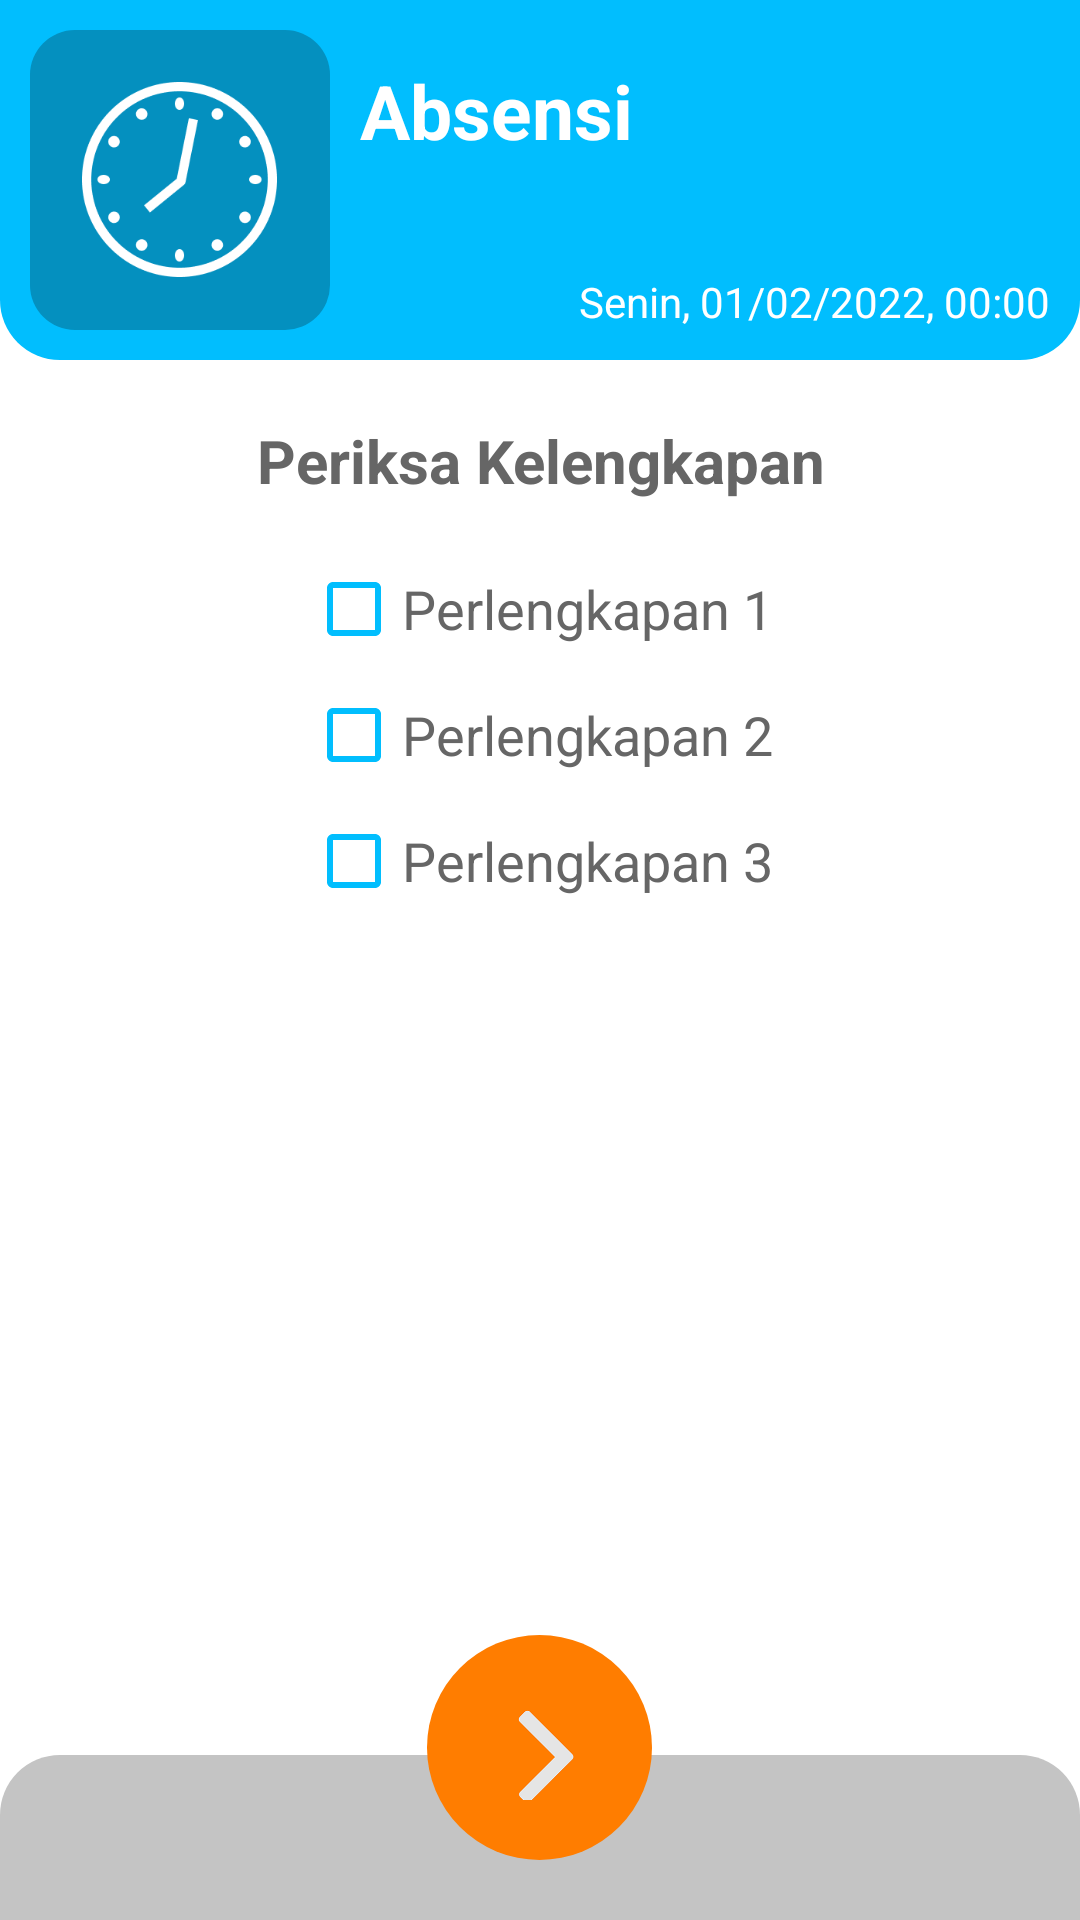

Produce the Android XML layout that renders to this screen, including the resource entries it uses.
<!-- AndroidManifest.xml: application theme AppTheme -->
<!-- res/layout/activity_absensi_perlengkapan.xml -->
<LinearLayout xmlns:aandroid="http://schemas.android.com/tools"
    xmlns:android="http://schemas.android.com/apk/res/android"
    android:layout_width="match_parent"
    android:layout_height="match_parent"
    xmlns:app="http://schemas.android.com/apk/res-auto"
    android:background="@color/putih"
    android:orientation="vertical">

    <LinearLayout
        android:layout_width="match_parent"
        android:layout_height="wrap_content"
        android:orientation="horizontal"
        android:background="@drawable/rounded_shape_header"
        android:backgroundTint="@color/biru"
        android:paddingLeft="@dimen/spacing_middle"
        android:paddingRight="@dimen/spacing_middle"
        android:paddingTop="@dimen/spacing_middle"
        android:paddingBottom="@dimen/spacing_middle">

        <LinearLayout
            android:layout_width="100dp"
            android:layout_height="100dp"
            android:gravity="center_vertical"
            android:orientation="horizontal"
            android:background="@drawable/rounded_shape_icon"
            android:backgroundTint="@color/biru_tua"
            android:paddingLeft="@dimen/spacing_middle"
            android:paddingRight="@dimen/spacing_middle"
            android:paddingTop="@dimen/spacing_middle"
            android:paddingBottom="@dimen/spacing_middle">

            <LinearLayout
                android:layout_width="match_parent"
                android:layout_height="wrap_content"
                android:gravity="center">

                <ImageView
                    android:layout_width="65dp"
                    android:layout_height="65dp"
                    android:layout_gravity="center"
                    android:src="@drawable/icon_jabatan"/>

            </LinearLayout>


        </LinearLayout>

        <View
            android:layout_width="@dimen/spacing_middle"
            android:layout_height="0dp"/>

        <LinearLayout
            android:layout_width="0dp"
            android:layout_height="match_parent"
            android:layout_weight="1"
            android:orientation="vertical">

            <TextView
                android:layout_width="wrap_content"
                android:layout_height="wrap_content"
                android:layout_marginTop="@dimen/spacing_middle"
                android:text="Absensi"
                android:textSize="25dp"
                android:textColor="@color/putih"
                android:textStyle="bold"/>

            <View
                android:layout_width="match_parent"
                android:layout_height="0dp"
                android:layout_weight="1"/>

            <LinearLayout
                android:layout_width="match_parent"
                android:layout_height="wrap_content"
                android:gravity="right"
                android:orientation="horizontal">

                <TextView
                    android:layout_width="wrap_content"
                    android:layout_height="wrap_content"
                    android:text="Senin, "
                    android:textColor="@color/putih"/>

                <TextView
                    android:layout_width="wrap_content"
                    android:layout_height="wrap_content"
                    android:text="01/02/2022, "
                    android:textColor="@color/putih"/>

                <TextView
                    android:layout_width="wrap_content"
                    android:layout_height="wrap_content"
                    android:text="00:00"
                    android:textColor="@color/putih"/>

            </LinearLayout>

        </LinearLayout>

    </LinearLayout>

    <RelativeLayout
        android:layout_width="match_parent"
        android:layout_height="match_parent">

        <LinearLayout
            android:layout_width="match_parent"
            android:layout_height="wrap_content"
            android:paddingLeft="@dimen/spacing_large"
            android:paddingRight="@dimen/spacing_large"
            android:orientation="vertical">

            <View
                android:layout_width="0dp"
                android:layout_height="@dimen/spacing_mlarge"/>

            <TextView
                android:layout_width="match_parent"
                android:layout_height="match_parent"
                android:gravity="center"
                android:text="Periksa Kelengkapan"
                android:textSize="20dp"
                android:textColor="@color/grey_60"
                android:textStyle="bold"/>

            <View
                android:layout_width="0dp"
                android:layout_height="@dimen/spacing_mlarge"/>

            <androidx.appcompat.widget.AppCompatCheckBox
                android:layout_width="wrap_content"
                android:layout_height="wrap_content"
                android:layout_gravity="center"
                android:textSize="18dp"
                android:textColor="@color/grey_60"
                android:buttonTint="@color/biru"
                android:text="Perlengkapan 1" />

            <androidx.appcompat.widget.AppCompatCheckBox
                android:layout_width="wrap_content"
                android:layout_height="wrap_content"
                android:layout_gravity="center"
                android:layout_marginTop="@dimen/spacing_middle"
                android:textSize="18dp"
                android:textColor="@color/grey_60"
                android:buttonTint="@color/biru"
                android:text="Perlengkapan 2" />

            <androidx.appcompat.widget.AppCompatCheckBox
                android:layout_width="wrap_content"
                android:layout_height="wrap_content"
                android:layout_gravity="center"
                android:layout_marginTop="@dimen/spacing_middle"
                android:textSize="18dp"
                android:textColor="@color/grey_60"
                android:buttonTint="@color/biru"
                android:text="Perlengkapan 3" />


            <View
                android:layout_width="0dp"
                android:layout_height="@dimen/spacing_mlarge"/>


        </LinearLayout>

        <LinearLayout
            android:layout_width="match_parent"
            android:layout_height="55dp"
            android:layout_alignParentBottom="true"
            android:background="@drawable/rounded_shape_footer"
            android:gravity="center_vertical"
            android:backgroundTint="@color/colorPrimary">

            <View
                android:layout_width="match_parent"
                android:layout_height="wrap_content"/>

        </LinearLayout>

        <LinearLayout
            android:id="@+id/btn_next"
            android:layout_width="wrap_content"
            android:layout_height="wrap_content"
            android:background="?attr/selectableItemBackgroundBorderless"
            android:layout_centerInParent="true"
            android:layout_alignParentBottom="true"
            android:layout_marginBottom="20dp">

            <LinearLayout
                android:layout_width="wrap_content"
                android:layout_height="wrap_content"
                android:gravity="center"
                android:padding="@dimen/spacing_mlarge"
                android:background="@drawable/rounded_shape_icon_rounded"
                android:backgroundTint="@color/btn_footer"
                android:orientation="vertical">

                <LinearLayout
                    android:layout_width="@dimen/spacing_xlarge"
                    android:layout_height="@dimen/spacing_xlarge"
                    android:orientation="vertical">

                    <ImageView
                        android:layout_width="40dp"
                        android:layout_height="40dp"
                        android:layout_gravity="center"
                        android:rotation="180"
                        android:src="@drawable/ic_arrow"/>

                </LinearLayout>

            </LinearLayout>

        </LinearLayout>

    </RelativeLayout>

</LinearLayout>
<!-- resources referenced by this layout -->
<resources>
  <color name="biru">#01BEFE</color>
  <color name="biru_tua">#0490BF</color>
  <color name="btn_footer">#FF7D00</color>
  <color name="colorPrimary">#C4C4C4</color>
  <color name="grey_60">#666666</color>
  <color name="putih">#FFFFFF</color>
  <dimen name="spacing_large">15dp</dimen>
  <dimen name="spacing_middle">10dp</dimen>
  <dimen name="spacing_mlarge">20dp</dimen>
  <dimen name="spacing_xlarge">35dp</dimen>
  <!-- drawable ic_arrow: png bitmap (drawable, 5549 bytes) -->
  <!-- drawable icon_jabatan: png bitmap (drawable, 8519 bytes) -->
  <!-- drawable rounded_shape_footer (drawable) -->
  <?xml version="1.0" encoding="utf-8"?>
  <selector xmlns:android="http://schemas.android.com/apk/res/android">
      <item>
          <layer-list>
              <item>
                  <shape android:shape="rectangle">
                      <corners android:topLeftRadius="20dp" android:topRightRadius="20dp" />
                      <solid android:color="@color/colorPrimary" />
                  </shape>
              </item>
          </layer-list>
  
      </item>
  </selector>
  <!-- drawable rounded_shape_header (drawable) -->
  <?xml version="1.0" encoding="utf-8"?>
  <selector xmlns:android="http://schemas.android.com/apk/res/android">
      <item>
          <layer-list>
              <item>
                  <shape android:shape="rectangle">
                      <corners android:bottomLeftRadius="20dp" android:bottomRightRadius="20dp" />
                      <solid android:color="@color/colorPrimary" />
                  </shape>
              </item>
          </layer-list>
  
      </item>
  </selector>
  <!-- drawable rounded_shape_icon (drawable) -->
  <?xml version="1.0" encoding="utf-8"?>
  <selector xmlns:android="http://schemas.android.com/apk/res/android">
      <item>
          <layer-list>
              <item>
                  <shape android:shape="rectangle">
                      <corners android:radius="15dp" />
                      <solid android:color="@color/colorPrimary" />
                  </shape>
              </item>
          </layer-list>
  
      </item>
  </selector>
  <!-- drawable rounded_shape_icon_rounded (drawable) -->
  <?xml version="1.0" encoding="utf-8"?>
  <selector xmlns:android="http://schemas.android.com/apk/res/android">
      <item>
          <layer-list>
              <item>
                  <shape android:shape="rectangle">
                      <corners android:radius="90dp" />
                      <solid android:color="@color/colorPrimary" />
                  </shape>
              </item>
          </layer-list>
  
      </item>
  </selector>
  <style name="AppTheme" parent="BaseTheme" />
  <style name="BaseTheme" parent="Theme.AppCompat.Light.NoActionBar">
          
          <item name="colorPrimary">@color/colorPrimary</item>
          <item name="colorPrimaryDark">@color/colorPrimaryDark</item>
          <item name="colorAccent">@color/colorAccent</item>
          <item name="windowActionModeOverlay">true</item>
          <item name="android:actionModeBackground">@color/blue_grey_600</item>
          <item name="android:dialogTheme">@style/Dialog.Theme</item>
      </style>
  <color name="colorPrimaryDark">#0d0d0d</color>
  <color name="colorAccent">#37474F</color>
  <color name="blue_grey_600">#546E7A</color>
  <style name="Dialog.Theme" parent="Theme.AppCompat.Light.Dialog">
          <item name="colorPrimary">@color/colorPrimary</item>
          <item name="colorPrimaryDark">@color/colorPrimaryDark</item>
          <item name="colorAccent">@color/colorAccent</item>
      </style>
</resources>
